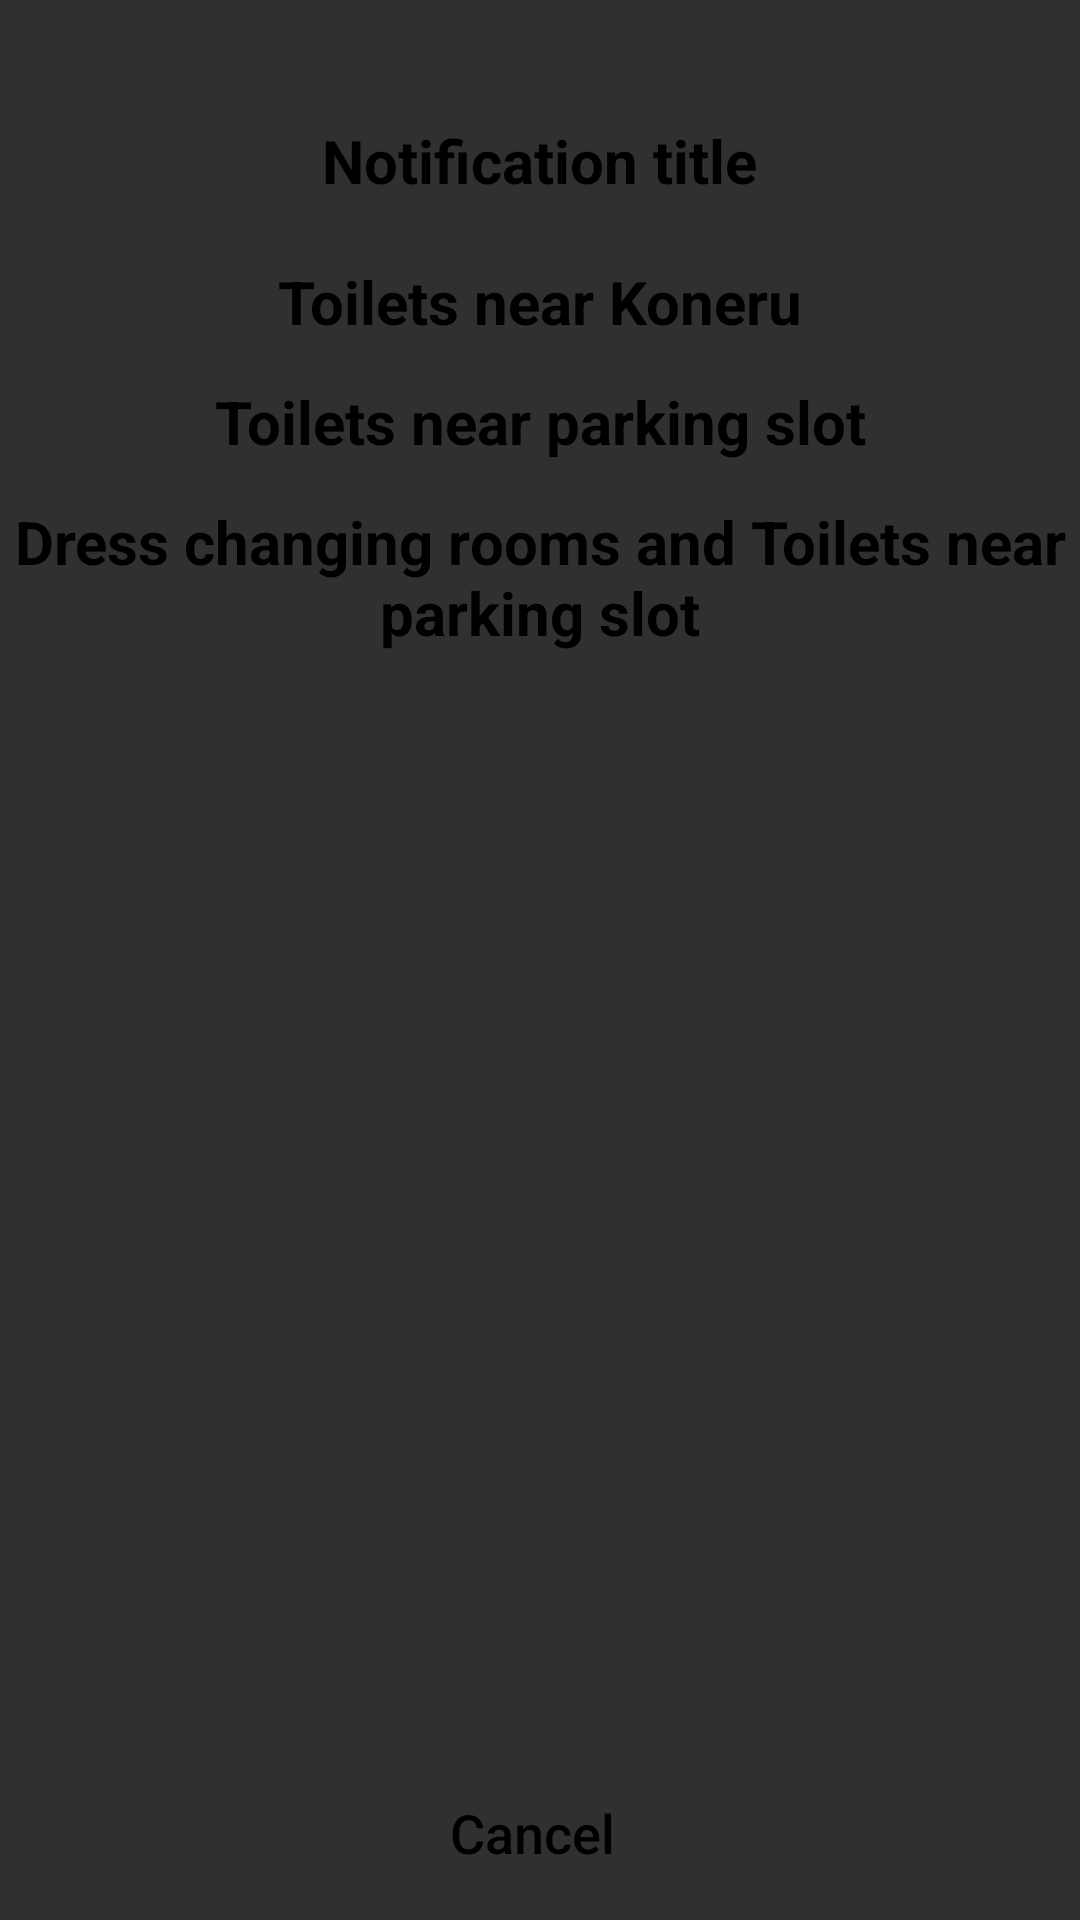

The Android layout XML behind this screen, and the referenced resources:
<!-- AndroidManifest.xml: application theme Theme.ShivarathriVemulawada -->
<!-- res/layout/toilets.xml -->
<?xml version="1.0" encoding="utf-8"?>
<androidx.constraintlayout.widget.ConstraintLayout
    xmlns:android="http://schemas.android.com/apk/res/android"
    xmlns:app="http://schemas.android.com/apk/res-auto"
    xmlns:tools="http://schemas.android.com/tools"
    android:orientation="vertical"
    android:layout_width="match_parent"
    android:layout_height="320dp"
    android:background="@drawable/popup_window">

    <LinearLayout
        android:id="@+id/notification_title_layout"
        android:layout_width="match_parent"
        app:layout_constraintEnd_toEndOf="parent"
        app:layout_constraintTop_toTopOf="parent"
        app:layout_constraintStart_toStartOf="parent"
        android:layout_marginTop="40dp"
        android:layout_height="wrap_content"
        android:layout_gravity="center_horizontal"
        android:gravity="center_horizontal">
        <TextView
            android:text="Notification title"
            android:layout_width="wrap_content"
            android:layout_height="wrap_content"
            android:textColor="@color/pitch_black"
            android:id="@+id/notification_box_title"
            android:textStyle="bold"
            android:textSize="20sp"
            android:layout_alignParentTop="true" />
    </LinearLayout>


    <LinearLayout
        android:id="@+id/dw1"
        app:layout_constraintTop_toBottomOf="@+id/notification_title_layout"
        android:layout_width="match_parent"
        android:layout_height="wrap_content"
        android:layout_gravity="center_horizontal"
        android:gravity="center"
        android:layout_marginTop="20dp">

        <TextView
            android:layout_width="match_parent"
            android:layout_height="match_parent"
            android:text="Toilets near Koneru"
            android:gravity="center"
            android:layout_gravity="center"
            android:textSize="20dp"
            android:textStyle="bold"
            android:textColor="@color/pitch_black"
            />
    </LinearLayout>

    <LinearLayout
        android:id="@+id/dw2"
        app:layout_constraintTop_toBottomOf="@+id/notification_title_layout"
        android:layout_width="match_parent"
        android:layout_height="wrap_content"
        android:layout_gravity="center_horizontal"
        android:gravity="center"
        android:layout_marginTop="60dp">

        <TextView
            android:layout_width="match_parent"
            android:layout_height="match_parent"
            android:text="Toilets near parking slot"
            android:gravity="center"
            android:textColor="@color/pitch_black"
            android:layout_gravity="center"
            android:textSize="20dp"
            android:textStyle="bold"
            />
    </LinearLayout>

    <LinearLayout
        android:id="@+id/dw3"
        app:layout_constraintTop_toBottomOf="@+id/notification_title_layout"
        android:layout_width="match_parent"
        android:layout_height="wrap_content"
        android:layout_gravity="center_horizontal"
        android:gravity="center"
        android:layout_marginTop="100dp">

        <TextView
            android:layout_width="match_parent"
            android:layout_height="match_parent"
            android:text="Dress changing rooms and Toilets near parking slot"
            android:gravity="center"
            android:layout_gravity="center"
            android:textSize="20dp"
            android:textColor="@color/pitch_black"
            android:textStyle="bold"
            />
    </LinearLayout>

    <LinearLayout

        android:id="@+id/dw4"
        app:layout_constraintTop_toBottomOf="@+id/notification_title_layout"
        android:layout_width="0dp"
        android:layout_height="0dp"
        android:layout_gravity="center_horizontal"
        android:gravity="center"
        android:layout_marginTop="140dp"
        tools:ignore="MissingConstraints">

        <TextView
            android:layout_width="0dp"
            android:layout_height="0dp"
            android:text="Drinking Water Point 4"
            android:gravity="center"
            android:layout_gravity="center"
            android:textSize="20dp"
            android:textColor="@color/pitch_black"
            android:textStyle="bold"
            />
    </LinearLayout>

    <LinearLayout
        android:layout_width="match_parent"
        android:layout_height="wrap_content"
        android:layout_gravity="center_horizontal"
        android:gravity="center_horizontal"
        android:paddingBottom="5dp"
        android:layout_marginLeft="16dp"
        android:layout_marginRight="16dp"
        app:layout_constraintBottom_toBottomOf="parent"
        app:layout_constraintEnd_toEndOf="parent"
        app:layout_constraintStart_toStartOf="parent"

        >


        <Button
            android:id="@+id/notification_ButtonCancel"
            android:layout_marginLeft="2dp"
            android:layout_marginRight="2dp"
            android:layout_weight="1"
            android:layout_width="match_parent"
            android:layout_height="wrap_content"
            android:textAllCaps="false"
            android:text="Cancel"
            android:textColor="@color/good_green"
            android:background="@drawable/round_cancel_buttons"
            android:paddingRight="5dp"
            android:layout_below="@+id/image"
            android:layout_alignLeft="@+id/image"
            android:layout_alignStart="@+id/image"
            android:textSize="18sp"
            style="@style/Widget.AppCompat.Button.Colored"
            tools:ignore="RtlHardcoded,RtlSymmetry" />

        
        
        
        
        
        
        
        
        
        
        
        
        
        
        
        
        
        

    </LinearLayout>

</androidx.constraintlayout.widget.ConstraintLayout>
<!-- resources referenced by this layout -->
<resources>
  <color name="good_green">#000000</color>
  <color name="pitch_black">#FF000000</color>
  <color name="white">#FFFFFF</color>
  <style name="Theme.ShivarathriVemulawada" parent="Theme.AppCompat.NoActionBar">
          
  
          
      </style>
</resources>
